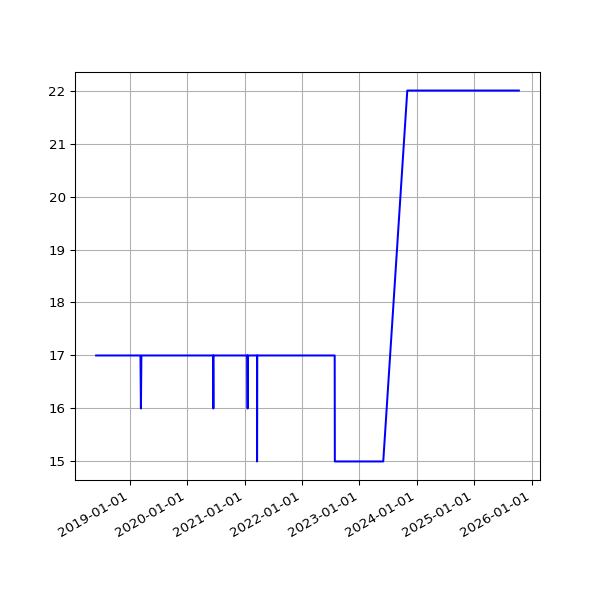

Data behind this chart, as committed beside it:
date, value
2018-06-01 05:44:15 +0100, 17
2018-06-04 05:24:39 +0100, 17
2018-06-07 06:06:31 +0100, 17
2018-06-25 05:53:05 +0100, 17
2018-07-10 06:31:48 +0100, 17
2018-07-16 06:27:33 +0100, 17
2018-07-22 06:28:04 +0100, 17
2018-07-25 06:33:35 +0100, 17
2018-07-28 06:42:39 +0100, 17
2018-08-01 06:05:11 +0100, 17
2018-08-04 05:47:50 +0100, 17
2018-08-07 06:16:22 +0100, 17
2018-08-10 06:44:44 +0100, 17
2018-08-13 06:18:24 +0100, 17
2018-08-16 06:36:33 +0100, 17
2018-08-19 06:01:25 +0100, 17
2018-08-22 06:51:37 +0100, 17
2018-08-25 06:24:08 +0100, 17
2018-08-28 06:26:32 +0100, 17
2018-09-01 05:58:49 +0100, 17
2018-09-04 05:55:32 +0100, 17
2018-09-07 05:52:57 +0100, 17
2018-09-10 06:01:53 +0100, 17
2018-09-13 05:45:39 +0100, 17
2018-09-16 05:46:46 +0100, 17
2018-09-19 06:33:00 +0100, 17
2018-09-22 05:54:16 +0100, 17
2018-09-25 05:59:08 +0100, 17
2018-10-04 06:11:36 +0100, 17
2018-10-07 06:27:15 +0100, 17
2018-10-10 06:46:32 +0100, 17
2018-10-13 05:53:53 +0100, 17
2018-10-16 06:26:10 +0100, 17
2018-10-19 07:06:25 +0100, 17
2018-10-22 07:10:20 +0100, 17
2018-10-25 06:00:59 +0100, 17
2018-10-28 05:13:53 +0000, 17
2018-11-01 06:49:27 +0000, 17
2018-11-04 06:12:54 +0000, 17
2018-11-07 06:03:06 +0000, 17
2018-11-10 06:10:02 +0000, 17
2018-11-13 06:13:10 +0000, 17
2018-11-16 06:06:18 +0000, 17
2018-11-19 06:13:27 +0000, 17
2018-11-22 06:43:41 +0000, 17
2018-11-25 06:14:56 +0000, 17
2018-12-01 06:23:51 +0000, 17
2018-12-04 07:04:53 +0000, 17
2018-12-07 06:14:22 +0000, 17
2018-12-10 06:27:57 +0000, 17
2018-12-13 06:31:09 +0000, 17
2018-12-16 06:21:57 +0000, 17
2018-12-19 06:31:52 +0000, 17
2018-12-22 06:31:39 +0000, 17
2018-12-25 06:50:52 +0000, 17
2018-12-28 07:09:18 +0000, 17
2019-01-01 06:51:12 +0000, 17
2019-01-04 07:45:52 +0000, 17
2019-01-07 06:36:52 +0000, 17
2019-01-10 07:00:20 +0000, 17
... 2,455 more rows
